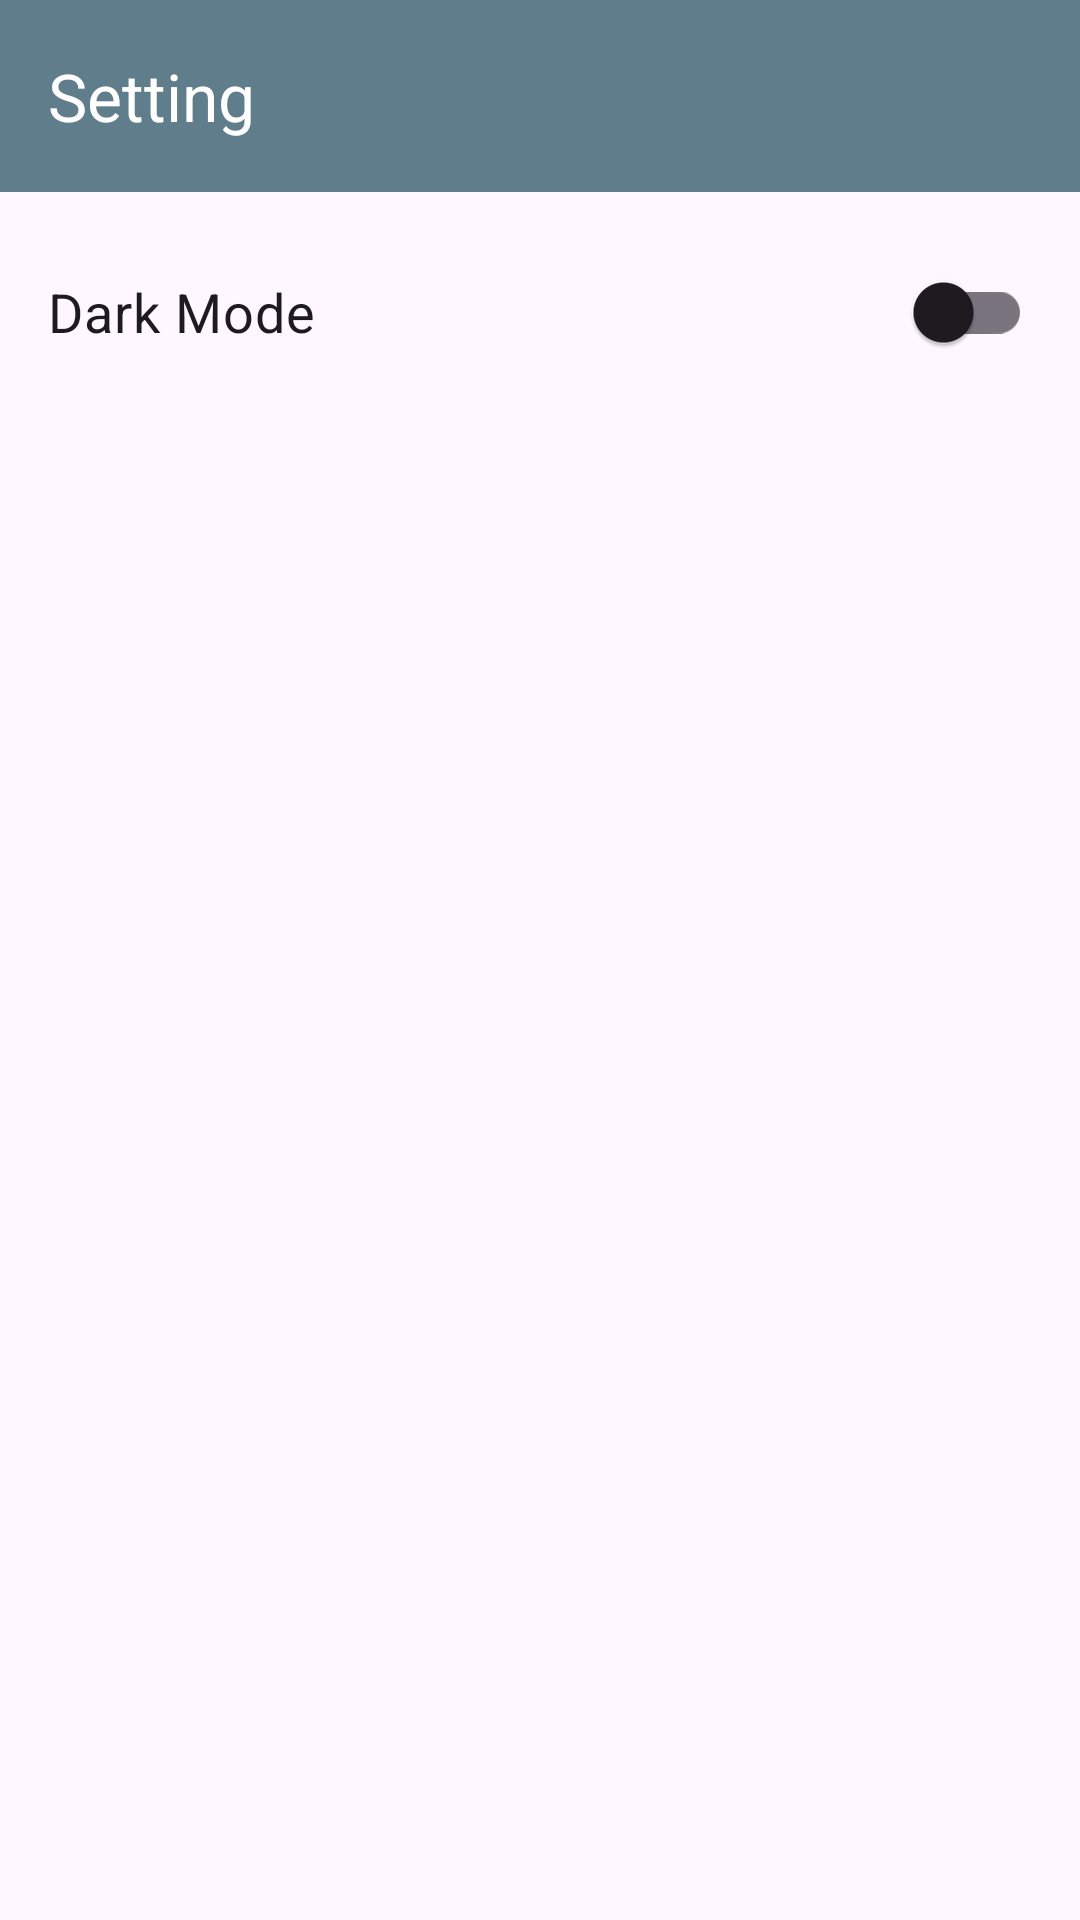

Layout XML and referenced resources for this Android screen:
<!-- AndroidManifest.xml: application theme Theme.MyGitHubUser -->
<!-- res/layout/activity_setting.xml -->
<?xml version="1.0" encoding="utf-8"?>
<LinearLayout xmlns:android="http://schemas.android.com/apk/res/android"
    xmlns:app="http://schemas.android.com/apk/res-auto"
    xmlns:tools="http://schemas.android.com/tools"
    android:layout_width="match_parent"
    android:layout_height="match_parent"
    android:orientation="vertical"
    tools:context=".ui.activity.SettingActivity">

    <com.google.android.material.appbar.AppBarLayout
        android:layout_width="match_parent"
        android:layout_height="wrap_content">

        <com.google.android.material.appbar.MaterialToolbar
            android:id="@+id/topAppBar"
            android:layout_width="match_parent"
            android:layout_height="?attr/actionBarSize"
            android:background="@color/gray"
            app:title="@string/menu_1"
            app:titleTextColor="@color/white"/>
    </com.google.android.material.appbar.AppBarLayout>

    <com.google.android.material.switchmaterial.SwitchMaterial
        android:id="@+id/switch_theme"
        android:layout_width="match_parent"
        android:layout_height="wrap_content"
        android:layout_marginTop="16dp"
        android:layout_marginStart="16dp"
        android:layout_marginEnd="16dp"
        android:text="@string/theme"
        android:textSize="18sp"/>

</LinearLayout>
<!-- resources referenced by this layout -->
<resources>
  <color name="gray">#607D8B</color>
  <color name="white">#FFFFFFFF</color>
  <string name="menu_1">Setting</string>
  <string name="theme">Dark Mode</string>
  <style name="Theme.MyGitHubUser" parent="Base.Theme.MyGitHubUser" />
  <style name="Base.Theme.MyGitHubUser" parent="Theme.Material3.DayNight.NoActionBar">
          
          <item name="colorPrimary">@color/gray_dark</item>
          <item name="colorPrimaryVariant">@color/gray</item>
          <item name="colorOnPrimary">@color/white</item>
          
          <item name="colorSecondary">@color/gray_dark</item>
          <item name="colorSecondaryVariant">@color/gray_dark</item>
          <item name="colorOnSecondary">@color/white</item>
          
          <item name="android:statusBarColor" tools:targetApi="l">?attr/colorPrimaryVariant</item>
      </style>
  <color name="gray_dark">#455A64</color>
</resources>
